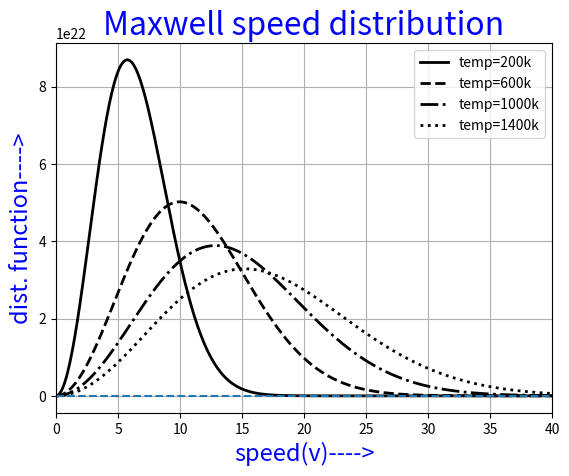

Python code for this plot:
print('hello world')
#Maxwell speed distribution

import numpy as np
import matplotlib.pyplot as plt
N=6.022* 10**23
k=1.38* 10**-23
m=1.67* 10**-22
v=np.arange(0.01,100,0.1)

def Fm(v,T):
    a=(m/(2*k*T))
    print(a)
    return 4*np.pi*N*(a/np.pi)**(3/2)*(np.exp(-(a*v**2)))*v**2


plt.plot(v,Fm(v,200),ls='-',lw='2',c='k')
plt.plot(v,Fm(v,600),ls='--',lw='2',c='k')
plt.plot(v,Fm(v,1000),ls='-.',lw='2',c='k')
plt.plot(v,Fm(v,1400),ls=':',lw='2',c='k')
plt.legend(['temp=200k','temp=600k','temp=1000k','temp=1400k'],loc='best')
plt.title('Maxwell speed distribution',color='b',size='23')
plt.xlabel('speed(v)---->',color='b',size='17')
plt.ylabel('dist. function---->',color='b',size='17')
plt.xlim(0,40)
plt.axhline(0,ls='--')
plt.grid()
plt.show()
